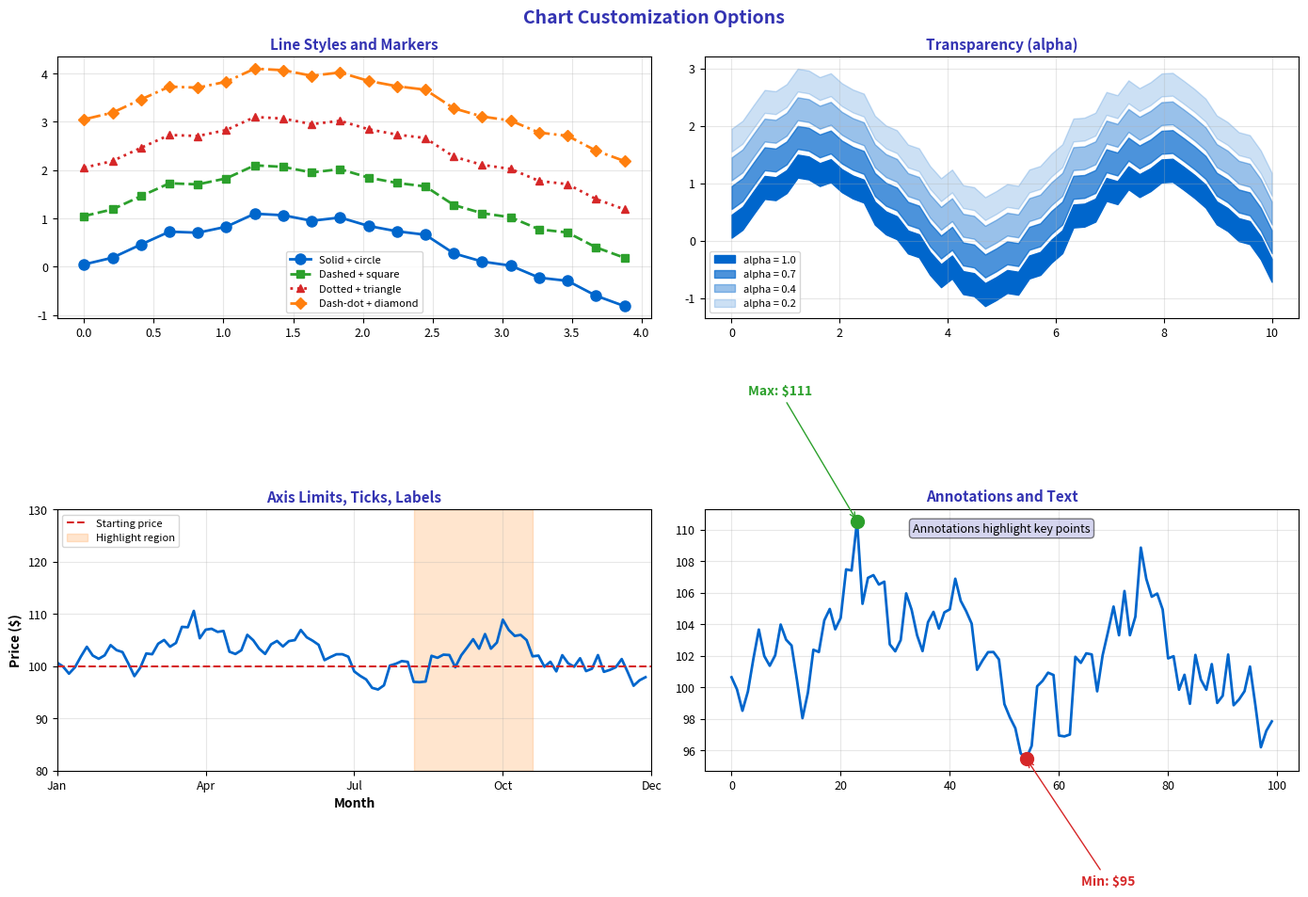

The script that saved this image: (Note: this script raises an exception after producing the figure.)
"""Chart Customization - Styling and formatting"""
import matplotlib.pyplot as plt
import numpy as np
from pathlib import Path

plt.rcParams.update({
    'font.size': 10,
    'axes.labelsize': 10,
    'axes.titlesize': 11,
    'xtick.labelsize': 9,
    'ytick.labelsize': 9,
    'legend.fontsize': 9,
    'figure.figsize': (10, 6),
    'figure.dpi': 150
})

MLPURPLE = '#3333B2'
MLLAVENDER = '#ADADE0'
MLBLUE = '#0066CC'
MLORANGE = '#FF7F0E'
MLGREEN = '#2CA02C'
MLRED = '#D62728'

np.random.seed(42)

fig, axes = plt.subplots(2, 2, figsize=(14, 10))
fig.suptitle('Chart Customization Options', fontsize=14, fontweight='bold', color=MLPURPLE)

# Generate data
x = np.linspace(0, 10, 50)
y = np.sin(x) + np.random.normal(0, 0.1, 50)

# Plot 1: Line styles and markers
ax1 = axes[0, 0]
ax1.plot(x[:20], y[:20], 'o-', color=MLBLUE, linewidth=2, markersize=8, label='Solid + circle')
ax1.plot(x[:20], y[:20]+1, 's--', color=MLGREEN, linewidth=2, markersize=6, label='Dashed + square')
ax1.plot(x[:20], y[:20]+2, '^:', color=MLRED, linewidth=2, markersize=6, label='Dotted + triangle')
ax1.plot(x[:20], y[:20]+3, 'D-.', color=MLORANGE, linewidth=2, markersize=6, label='Dash-dot + diamond')

ax1.set_title('Line Styles and Markers', fontsize=11, fontweight='bold', color=MLPURPLE)
ax1.legend(fontsize=8)
ax1.grid(alpha=0.3)

# Plot 2: Colors and transparency
ax2 = axes[0, 1]
for alpha, offset in [(1.0, 0), (0.7, 0.5), (0.4, 1.0), (0.2, 1.5)]:
    ax2.fill_between(x, y + offset, y + offset + 0.4, alpha=alpha, color=MLBLUE,
                     label=f'alpha = {alpha}')

ax2.set_title('Transparency (alpha)', fontsize=11, fontweight='bold', color=MLPURPLE)
ax2.legend(fontsize=8)
ax2.grid(alpha=0.3)

# Plot 3: Axis customization
ax3 = axes[1, 0]
prices = 100 + np.cumsum(np.random.randn(100) * 2)
ax3.plot(prices, color=MLBLUE, linewidth=2)

ax3.set_xlim(0, 100)
ax3.set_ylim(80, 130)
ax3.set_xticks([0, 25, 50, 75, 100])
ax3.set_xticklabels(['Jan', 'Apr', 'Jul', 'Oct', 'Dec'])
ax3.set_xlabel('Month', fontsize=10, fontweight='bold')
ax3.set_ylabel('Price ($)', fontsize=10, fontweight='bold')
ax3.set_title('Axis Limits, Ticks, Labels', fontsize=11, fontweight='bold', color=MLPURPLE)

ax3.axhline(100, color=MLRED, linestyle='--', linewidth=1.5, label='Starting price')
ax3.axvspan(60, 80, alpha=0.2, color=MLORANGE, label='Highlight region')
ax3.legend(fontsize=8)
ax3.grid(alpha=0.3)

# Plot 4: Text and annotations
ax4 = axes[1, 1]
ax4.plot(prices, color=MLBLUE, linewidth=2)

# Find max and min
max_idx = np.argmax(prices)
min_idx = np.argmin(prices)

ax4.scatter([max_idx], [prices[max_idx]], color=MLGREEN, s=100, zorder=5)
ax4.scatter([min_idx], [prices[min_idx]], color=MLRED, s=100, zorder=5)

ax4.annotate(f'Max: ${prices[max_idx]:.0f}', xy=(max_idx, prices[max_idx]),
             xytext=(max_idx - 20, prices[max_idx] + 8),
             fontsize=10, fontweight='bold', color=MLGREEN,
             arrowprops=dict(arrowstyle='->', color=MLGREEN))

ax4.annotate(f'Min: ${prices[min_idx]:.0f}', xy=(min_idx, prices[min_idx]),
             xytext=(min_idx + 10, prices[min_idx] - 8),
             fontsize=10, fontweight='bold', color=MLRED,
             arrowprops=dict(arrowstyle='->', color=MLRED))

ax4.text(0.5, 0.95, 'Annotations highlight key points',
         transform=ax4.transAxes, fontsize=9, ha='center', va='top',
         bbox=dict(boxstyle='round', facecolor=MLLAVENDER, alpha=0.5))

ax4.set_title('Annotations and Text', fontsize=11, fontweight='bold', color=MLPURPLE)
ax4.grid(alpha=0.3)

plt.tight_layout()
plt.savefig(Path(__file__).parent / 'chart.pdf', dpi=300, bbox_inches='tight')
plt.close()
